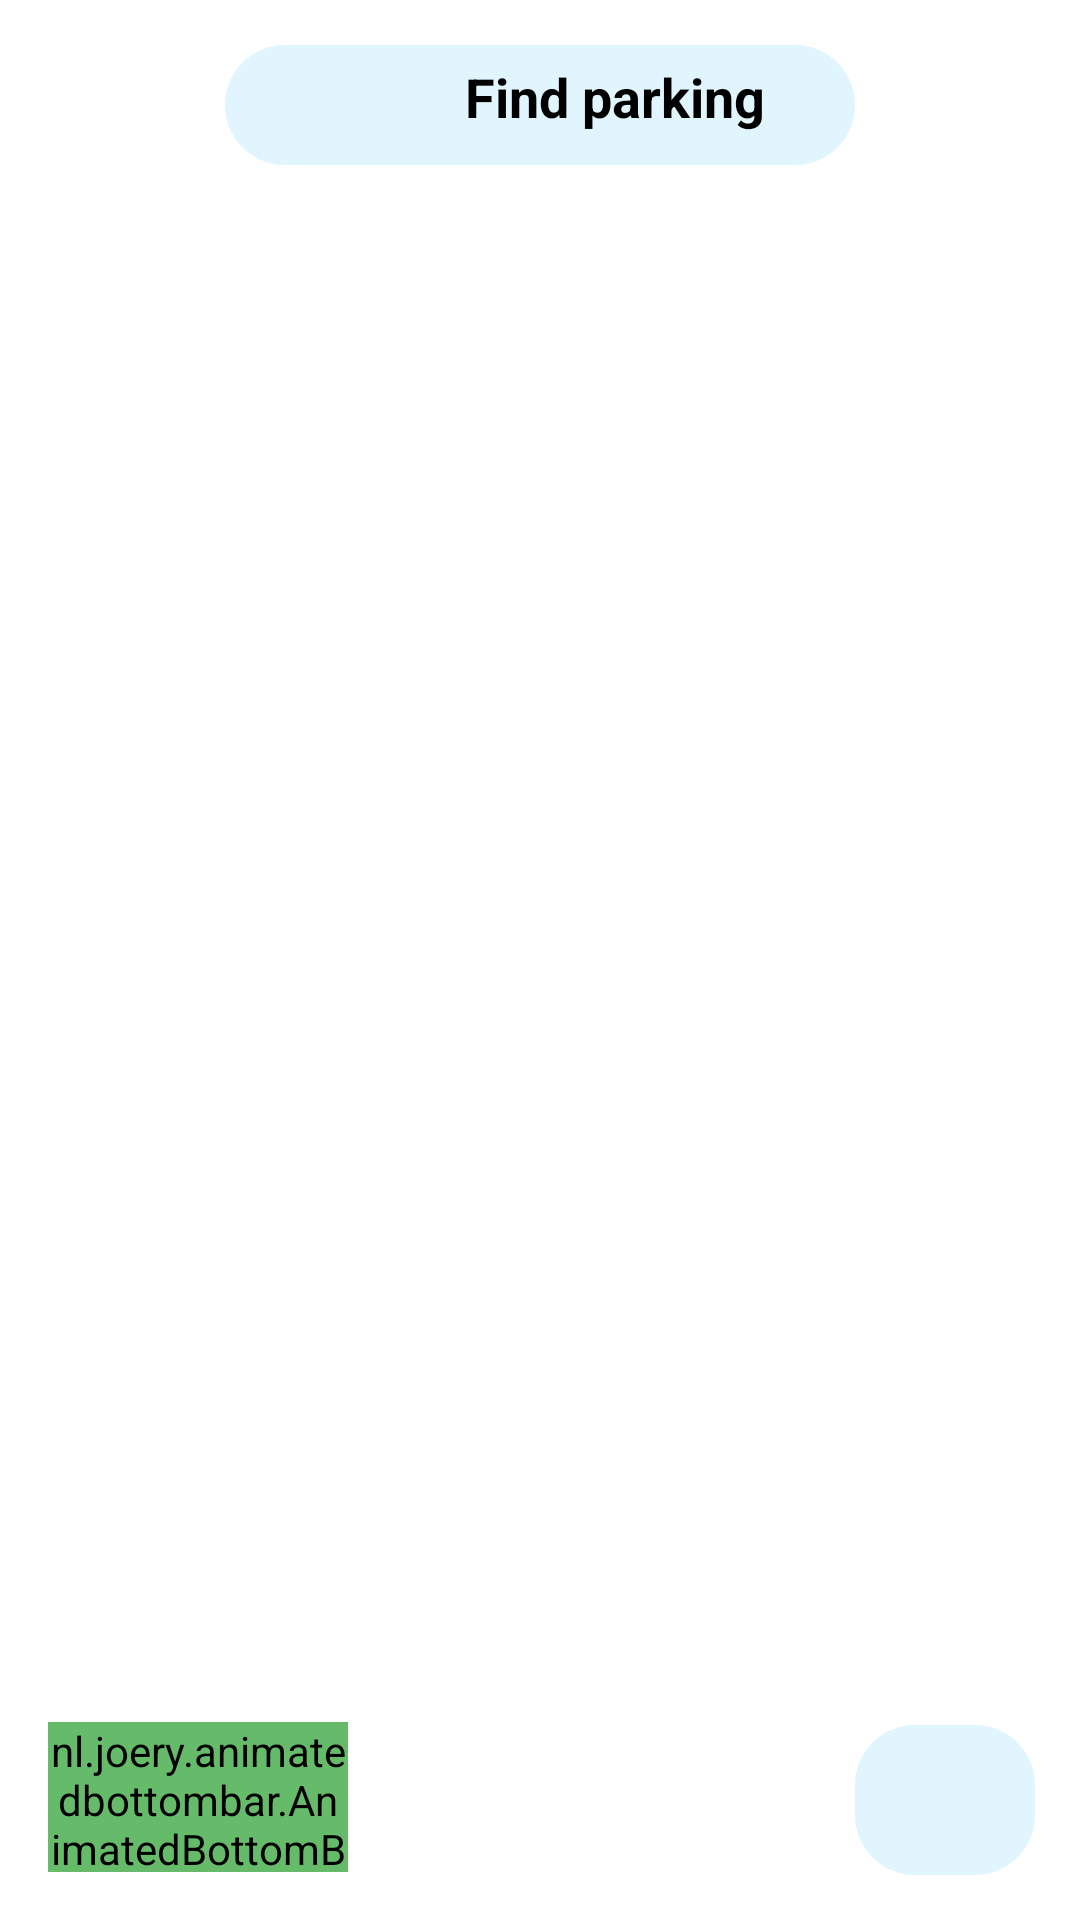

Produce the Android XML layout that renders to this screen, including the resource entries it uses.
<!-- AndroidManifest.xml: application theme Theme.ParkOver -->
<!-- res/layout/activity_main.xml -->
<?xml version="1.0" encoding="utf-8"?>
<LinearLayout xmlns:android="http://schemas.android.com/apk/res/android"
    xmlns:app="http://schemas.android.com/apk/res-auto"
    xmlns:tools="http://schemas.android.com/tools"
    android:layout_width="match_parent"
    android:layout_height="match_parent"
    tools:context=".MainActivity">


    <RelativeLayout
        android:id="@+id/fragment_container"
        android:layout_width="match_parent"
        android:layout_height="match_parent">

        <RelativeLayout
            android:layout_width="210dp"
            android:layout_height="40dp"
            android:background="@drawable/bg_menu"
            android:backgroundTint="#E1F5FE"
            android:gravity="center"
            android:layout_marginTop="15dp"
            android:layout_centerHorizontal="true"
            android:padding="5dp">

            <TextView
                android:layout_width="wrap_content"
                android:layout_height="wrap_content"
                android:layout_centerHorizontal="true"
                android:text="Find parking"
                android:textColor="@color/black"
                android:textSize="18sp"
                android:textStyle="bold"/>
            <ImageView
                android:layout_width="30dp"
                android:layout_height="30dp"
                android:layout_alignParentStart="true"
                android:layout_centerInParent="true"
                android:layout_centerHorizontal="true"
                android:layout_centerVertical="true"
                android:src="@drawable/ic_search_24"
                app:tint="@color/black" />

        </RelativeLayout>

        <nl.joery.animatedbottombar.AnimatedBottomBar
            android:id="@+id/bottom_bar"
            android:layout_width="100dp"
            android:layout_height="50dp"
            android:layout_alignParentStart="true"
            android:layout_alignParentBottom="true"
            android:layout_margin="16dp"
            android:background="@drawable/bg_menu"
            android:backgroundTint="#66BB6A"
            app:abb_indicatorAppearance="round"
            app:abb_indicatorHeight="4dp"
            app:abb_selectedIndex="0"
            app:abb_selectedTabType="text"
            app:abb_tabs="@menu/tabs" />

        <ImageView
            android:layout_width="60dp"
            android:layout_height="50dp"
            android:layout_alignParentEnd="true"
            android:layout_alignParentBottom="true"
            android:layout_marginStart="15dp"
            android:layout_marginTop="15dp"
            android:layout_marginEnd="15dp"
            android:layout_marginBottom="15dp"
            android:background="@drawable/bg_menu"
            android:backgroundTint="#E1F5FE"
            android:padding="5dp"
            android:src="@drawable/ic_outline_navigation" />

    </RelativeLayout>


</LinearLayout>
<!-- resources referenced by this layout -->
<resources>
  <color name="black">#FF000000</color>
  <!-- drawable bg_menu (drawable-v24) -->
  <?xml version="1.0" encoding="utf-8"?>
  <shape xmlns:android="http://schemas.android.com/apk/res/android">
      <solid android:color="#FFF"
          />
      <corners
          android:radius="20dp"
          android:bottomRightRadius="20dp"
          android:bottomLeftRadius="20dp"
          />
  </shape>
  <style name="Theme.ParkOver" parent="Theme.MaterialComponents.DayNight.DarkActionBar">
          
          <item name="colorPrimary">@color/purple_500</item>
          <item name="colorPrimaryVariant">@color/purple_700</item>
          <item name="colorOnPrimary">@color/white</item>
          
          <item name="colorSecondary">@color/teal_200</item>
          <item name="colorSecondaryVariant">@color/teal_700</item>
          <item name="colorOnSecondary">@color/black</item>
          
          <item name="android:statusBarColor">?attr/colorPrimaryVariant</item>
          
      </style>
  <color name="purple_500">#FF6200EE</color>
  <color name="purple_700">#FF3700B3</color>
  <color name="white">#FFFFFFFF</color>
  <color name="teal_200">#FF03DAC5</color>
  <color name="teal_700">#FF018786</color>
</resources>
